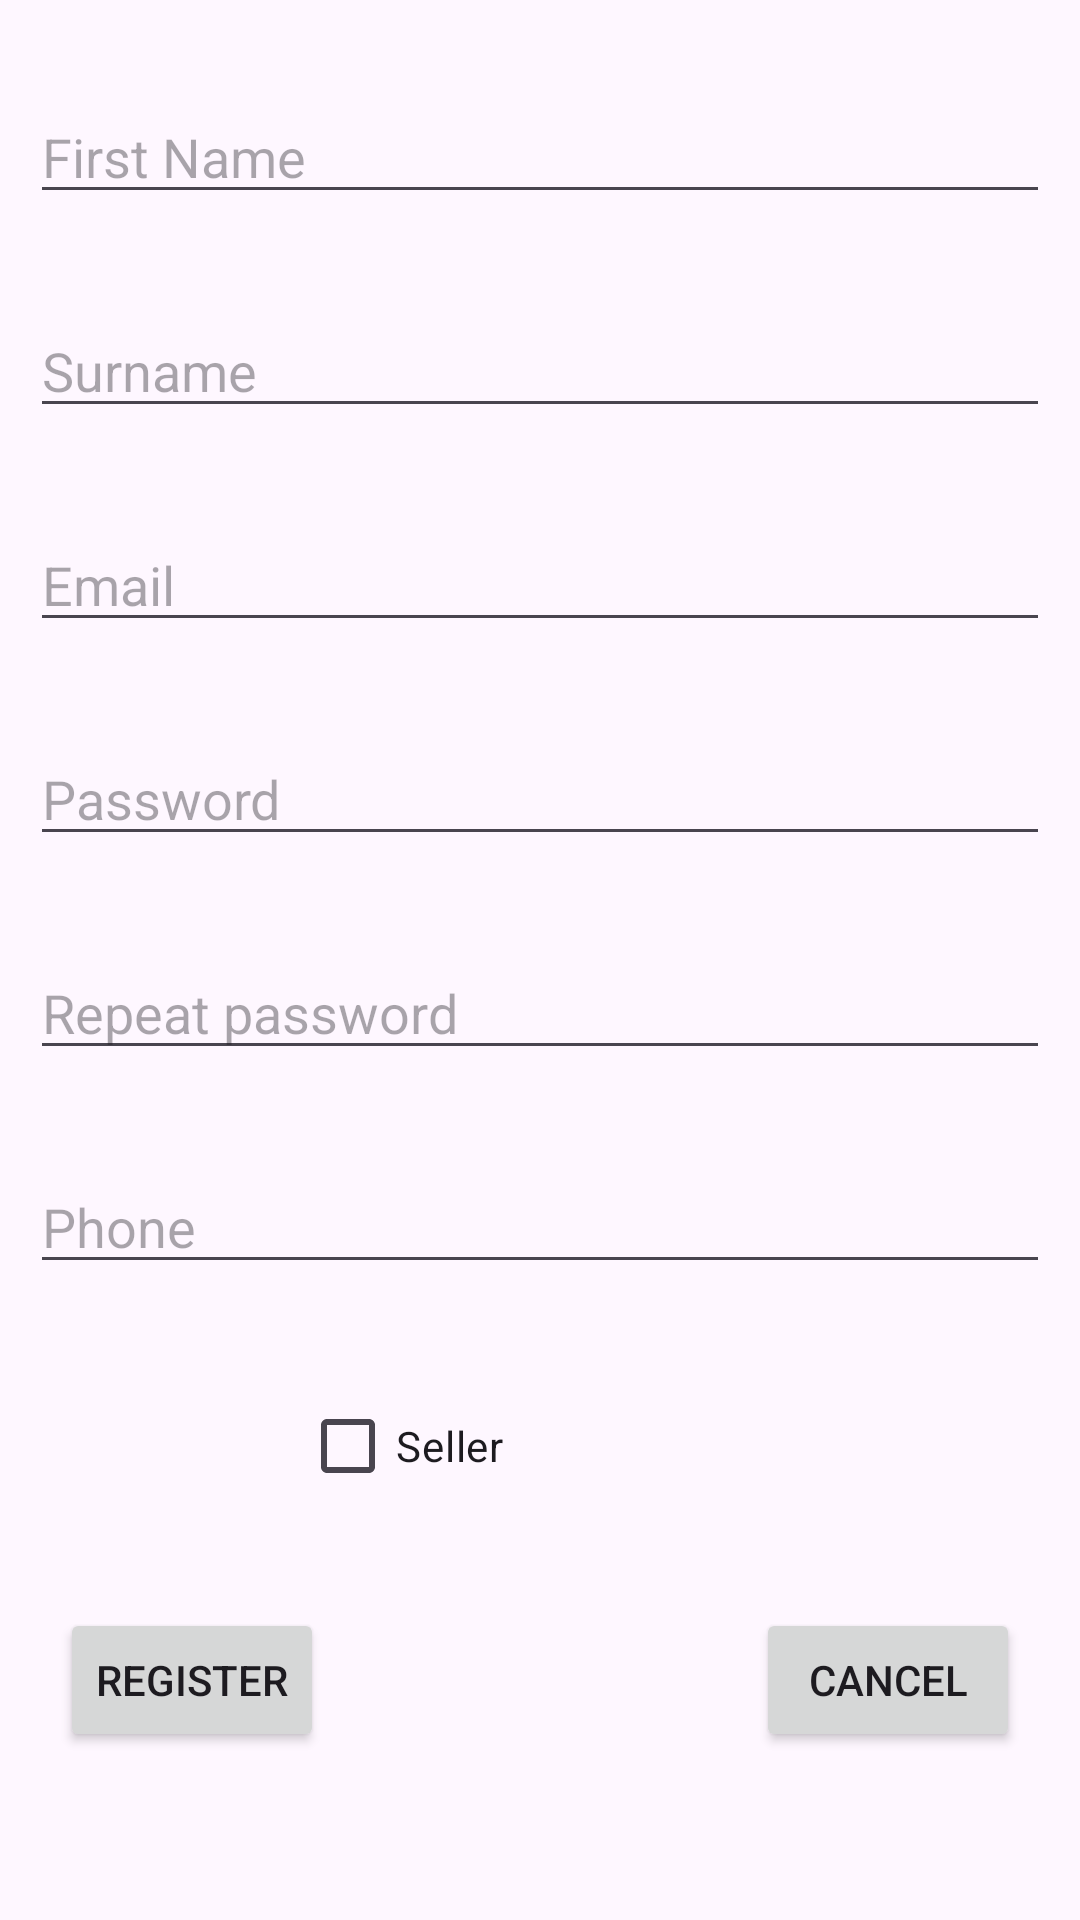

Produce the Android XML layout that renders to this screen, including the resource entries it uses.
<!-- AndroidManifest.xml: application theme Theme.BezBroker -->
<!-- res/layout/activity_register.xml -->
<?xml version="1.0" encoding="utf-8"?>
<androidx.constraintlayout.widget.ConstraintLayout xmlns:android="http://schemas.android.com/apk/res/android"
    xmlns:app="http://schemas.android.com/apk/res-auto"
    xmlns:tools="http://schemas.android.com/tools"
    android:id="@+id/main"
    android:layout_width="match_parent"
    android:layout_height="match_parent"
    tools:context=".RegisterActivity">

    <EditText
        android:id="@+id/registerFNameET"
        android:layout_width="0dp"
        android:layout_height="wrap_content"
        android:layout_marginStart="10dp"
        android:layout_marginTop="30dp"
        android:layout_marginEnd="10dp"
        android:ems="10"
        android:hint="@string/first_name"
        android:inputType="text"
        app:layout_constraintEnd_toEndOf="parent"
        app:layout_constraintStart_toStartOf="parent"
        app:layout_constraintTop_toTopOf="parent" />

    <EditText
        android:id="@+id/registerSNameET"
        android:layout_width="0dp"
        android:layout_height="wrap_content"
        android:layout_marginStart="10dp"
        android:layout_marginTop="30dp"
        android:layout_marginEnd="10dp"
        android:ems="10"
        android:hint="@string/surname"
        android:inputType="text"
        app:layout_constraintEnd_toEndOf="parent"
        app:layout_constraintStart_toStartOf="parent"
        app:layout_constraintTop_toBottomOf="@+id/registerFNameET" />

    <EditText
        android:id="@+id/registerEmailET"
        android:layout_width="0dp"
        android:layout_height="wrap_content"
        android:layout_marginStart="10dp"
        android:layout_marginTop="30dp"
        android:layout_marginEnd="10dp"
        android:ems="10"
        android:hint="@string/email_field"
        android:inputType="textEmailAddress"
        app:layout_constraintEnd_toEndOf="parent"
        app:layout_constraintStart_toStartOf="parent"
        app:layout_constraintTop_toBottomOf="@+id/registerSNameET" />

    <EditText
        android:id="@+id/registerPasswordET"
        android:layout_width="0dp"
        android:layout_height="wrap_content"
        android:layout_marginStart="10dp"
        android:layout_marginTop="30dp"
        android:layout_marginEnd="10dp"
        android:ems="10"
        android:hint="@string/password_field"
        android:inputType="textPassword"
        app:layout_constraintEnd_toEndOf="parent"
        app:layout_constraintStart_toStartOf="parent"
        app:layout_constraintTop_toBottomOf="@+id/registerEmailET" />

    <EditText
        android:id="@+id/registerRepeatPasswordET"
        android:layout_width="0dp"
        android:layout_height="wrap_content"
        android:layout_marginStart="10dp"
        android:layout_marginTop="30dp"
        android:layout_marginEnd="10dp"
        android:ems="10"
        android:hint="@string/repeat_password_field"
        android:inputType="textPassword"
        app:layout_constraintEnd_toEndOf="parent"
        app:layout_constraintStart_toStartOf="parent"
        app:layout_constraintTop_toBottomOf="@+id/registerPasswordET" />

    <EditText
        android:id="@+id/registerPhoneET"
        android:layout_width="0dp"
        android:layout_height="wrap_content"
        android:layout_marginStart="10dp"
        android:layout_marginTop="30dp"
        android:layout_marginEnd="10dp"
        android:ems="10"
        android:hint="@string/phone"
        android:inputType="phone"
        app:layout_constraintEnd_toEndOf="parent"
        app:layout_constraintStart_toStartOf="parent"
        app:layout_constraintTop_toBottomOf="@+id/registerRepeatPasswordET" />

    <CheckBox
        android:id="@+id/registerCB"
        android:layout_width="0dp"
        android:layout_height="wrap_content"
        android:layout_marginStart="100dp"
        android:layout_marginTop="30dp"
        android:layout_marginEnd="100dp"
        android:text="@string/seller"
        app:layout_constraintEnd_toEndOf="parent"
        app:layout_constraintStart_toStartOf="parent"
        app:layout_constraintTop_toBottomOf="@+id/registerPhoneET" />

    <Button
        android:id="@+id/registerOkB"
        android:layout_width="wrap_content"
        android:layout_height="wrap_content"
        android:layout_marginStart="20dp"
        android:layout_marginTop="30dp"
        android:onClick="onRegisterClick"
        android:text="@string/register"
        app:layout_constraintStart_toStartOf="parent"
        app:layout_constraintTop_toBottomOf="@+id/registerCB" />

    <Button
        android:id="@+id/registerCancelB"
        android:layout_width="wrap_content"
        android:layout_height="wrap_content"
        android:layout_marginTop="30dp"
        android:layout_marginEnd="20dp"
        android:onClick="onCancelClick"
        android:text="@string/cancel"
        app:layout_constraintEnd_toEndOf="parent"
        app:layout_constraintTop_toBottomOf="@+id/registerCB" />
</androidx.constraintlayout.widget.ConstraintLayout>
<!-- resources referenced by this layout -->
<resources>
  <string name="cancel">Cancel</string>
  <string name="email_field">Email</string>
  <string name="first_name">First Name</string>
  <string name="password_field">Password</string>
  <string name="phone">Phone</string>
  <string name="register">Register</string>
  <string name="repeat_password_field">Repeat password</string>
  <string name="seller">Seller</string>
  <string name="surname">Surname</string>
  <style name="Theme.BezBroker" parent="Base.Theme.BezBroker" />
  <style name="Base.Theme.BezBroker" parent="Theme.Material3.DayNight.NoActionBar">
          
          
      </style>
</resources>
